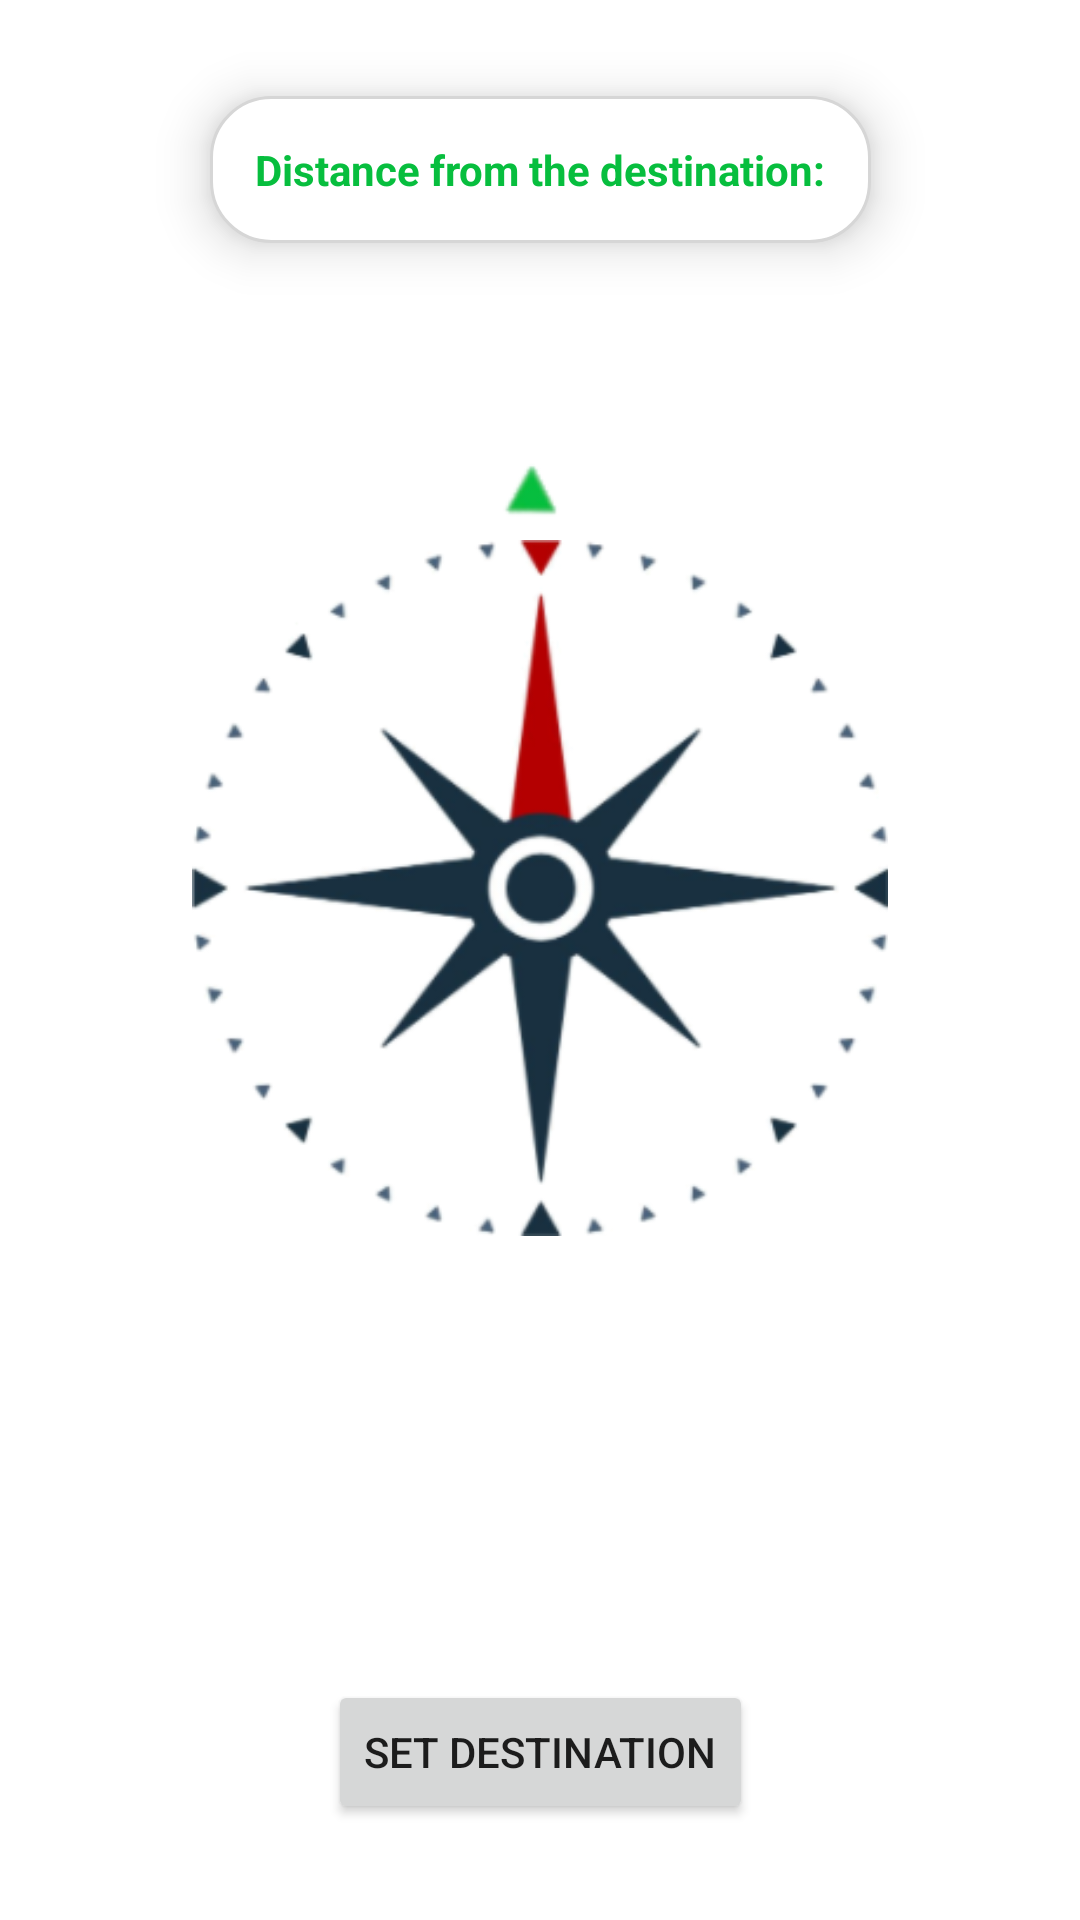

Produce the Android XML layout that renders to this screen, including the resource entries it uses.
<!-- AndroidManifest.xml: application theme Theme.Compass -->
<!-- res/layout/activity_main.xml -->
<?xml version="1.0" encoding="utf-8"?>
<androidx.constraintlayout.widget.ConstraintLayout xmlns:android="http://schemas.android.com/apk/res/android"
    xmlns:app="http://schemas.android.com/apk/res-auto"
    xmlns:tools="http://schemas.android.com/tools"
    android:layout_width="match_parent"
    android:layout_height="match_parent"
    tools:context=".views.MainActivity">

    <Button
        android:id="@+id/brnSetDestination"
        android:layout_width="wrap_content"
        android:layout_height="wrap_content"
        android:layout_marginBottom="32dp"
        android:text="@string/set_destination_btn"
        app:layout_constraintBottom_toBottomOf="parent"
        app:layout_constraintEnd_toEndOf="parent"
        app:layout_constraintStart_toStartOf="parent" />

    <TextView
        android:id="@+id/tvDistance"
        android:layout_width="wrap_content"
        android:layout_height="wrap_content"
        android:layout_marginTop="32dp"
        android:background="@drawable/rounded_frame"
        android:elevation="10dp"
        android:padding="15dp"
        android:text="@string/distance_from_the_destination_empty"
        android:textColor="@color/main_green"
        android:textStyle="bold"
        app:drawableTintMode="add"
        app:layout_constraintEnd_toEndOf="parent"
        app:layout_constraintStart_toStartOf="parent"
        app:layout_constraintTop_toTopOf="parent" />

    <FrameLayout
        android:id="@+id/flCompassFrame"
        android:layout_width="0dp"
        android:layout_height="0dp"
        android:layout_marginStart="32dp"
        android:layout_marginTop="32dp"
        android:layout_marginEnd="32dp"
        app:layout_constraintBottom_toTopOf="@+id/tvNorthAzimuth"
        app:layout_constraintEnd_toEndOf="parent"
        app:layout_constraintStart_toStartOf="parent"
        app:layout_constraintTop_toBottomOf="@+id/tvDistance">


        <ImageView
            android:id="@+id/ivDestinationArrow"
            android:layout_width="match_parent"
            android:layout_height="match_parent"
            android:layout_marginStart="5dp"
            android:layout_marginLeft="5dp"
            android:layout_marginTop="5dp"
            android:layout_marginEnd="5dp"
            android:layout_marginRight="5dp"
            android:layout_marginBottom="5dp"
            app:srcCompat="@drawable/compass_arrow" />

        <ImageView
            android:id="@+id/ivCompass"
            android:layout_width="match_parent"
            android:layout_height="match_parent"
            android:layout_marginStart="32dp"
            android:layout_marginLeft="32dp"
            android:layout_marginTop="32dp"
            android:layout_marginEnd="32dp"
            android:layout_marginRight="32dp"
            android:layout_marginBottom="32dp"
            android:contentDescription="@string/compass_image_description"
            app:srcCompat="@drawable/compass" />

    </FrameLayout>

    <TextView
        android:id="@+id/tvDestinationAzimuth"
        android:layout_width="wrap_content"
        android:layout_height="wrap_content"
        android:layout_marginBottom="8dp"
        app:layout_constraintBottom_toTopOf="@+id/brnSetDestination"
        app:layout_constraintEnd_toEndOf="parent"
        app:layout_constraintStart_toStartOf="parent" />

    <TextView
        android:id="@+id/tvBearingToDestination"
        android:layout_width="wrap_content"
        android:layout_height="wrap_content"
        android:layout_marginBottom="8dp"
        app:layout_constraintBottom_toTopOf="@+id/tvDestinationAzimuth"
        app:layout_constraintEnd_toEndOf="parent"
        app:layout_constraintStart_toStartOf="parent" />

    <TextView
        android:id="@+id/tvNorthAzimuth"
        android:layout_width="wrap_content"
        android:layout_height="wrap_content"
        android:layout_marginBottom="8dp"
        app:layout_constraintBottom_toTopOf="@+id/tvBearingToDestination"
        app:layout_constraintEnd_toEndOf="parent"
        app:layout_constraintStart_toStartOf="parent" />

</androidx.constraintlayout.widget.ConstraintLayout>
<!-- resources referenced by this layout -->
<resources>
  <color name="main_green">#07be3e</color>
  <!-- drawable compass: png bitmap (drawable, 48552 bytes) -->
  <!-- drawable compass_arrow: png bitmap (drawable, 8968 bytes) -->
  <!-- drawable rounded_frame (drawable) -->
  <?xml version="1.0" encoding="utf-8"?>
  <shape xmlns:android="http://schemas.android.com/apk/res/android">
      <stroke
      android:width="1dp"
      android:color="#D6D6D6" />
  
      <solid android:color="#FFFFFF" />
  
      <corners
          android:radius="20dp"
          />
  </shape>
  <string name="compass_image_description">compass image</string>
  <string name="distance_from_the_destination_empty">Distance from the destination:</string>
  <string name="set_destination_btn">set destination</string>
  <style name="Theme.Compass" parent="Theme.MaterialComponents.DayNight.DarkActionBar">
          
          <item name="colorPrimary">@color/main_green</item>
          <item name="colorPrimaryVariant">@color/main_green</item>
          <item name="colorOnPrimary">@color/white</item>
          
          <item name="colorSecondary">@color/main_green</item>
          <item name="colorSecondaryVariant">@color/teal_700</item>
          <item name="colorOnSecondary">@color/black</item>
          
          <item name="android:statusBarColor" tools:targetApi="l">?attr/colorPrimaryVariant</item>
          
      </style>
  <color name="white">#FFFFFFFF</color>
  <color name="teal_700">#FF018786</color>
  <color name="black">#FF000000</color>
</resources>
